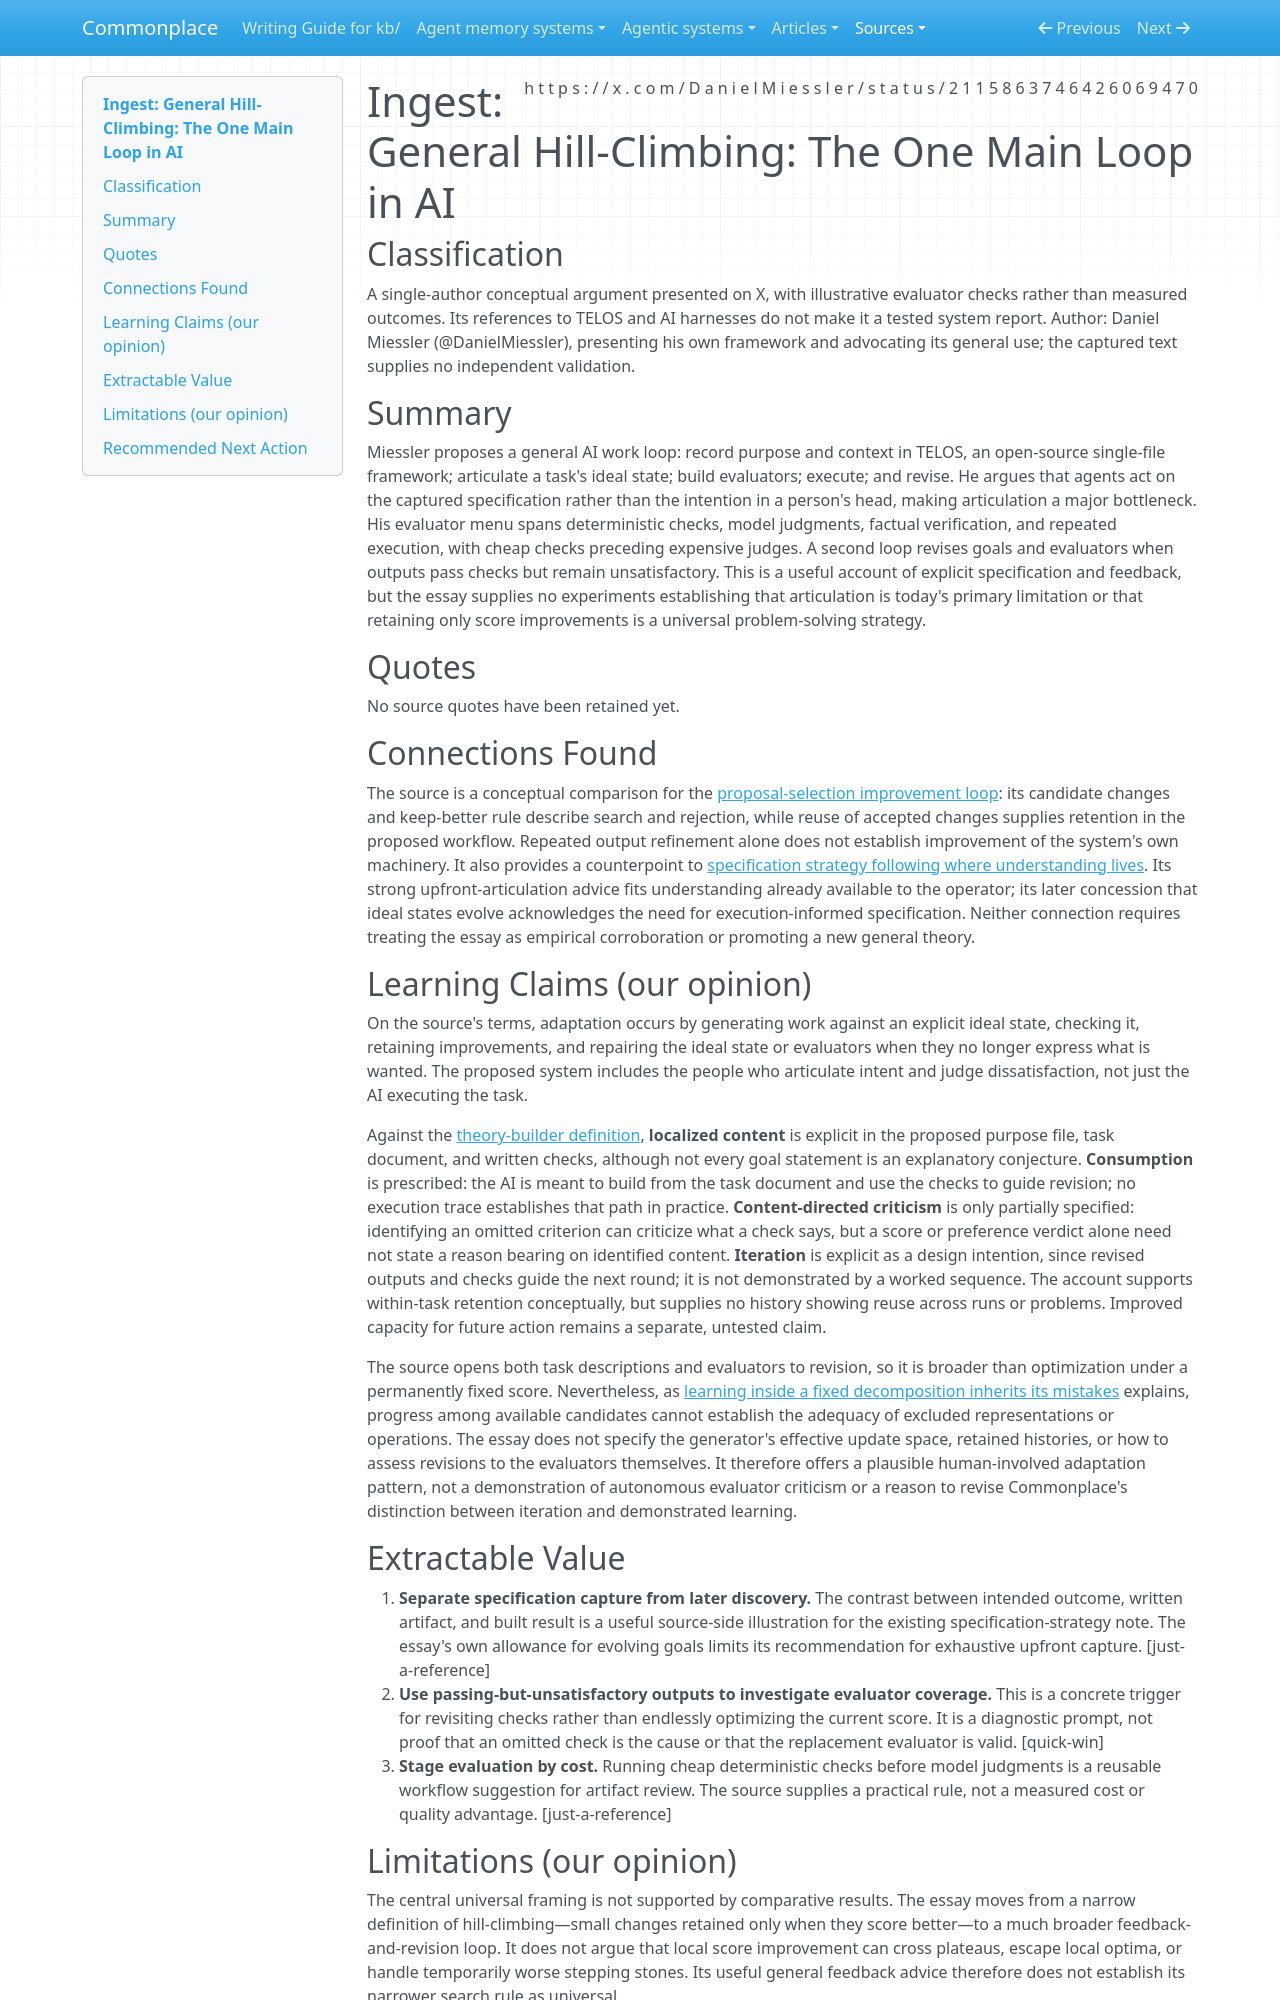

repository: zby/commonplace · page: sources/general-hill-climbing-the-one-main-loop-in-2115863746426069470.ingest/index.html · generator: mkdocs

---
description: "Miessler frames AI work as intent capture, evaluation, and iteration; useful for specification repair, not evidence of universal hill-climbing or autonomous learning."
source: https://x.com/DanielMiessler/status/2115863746426069470
captured: "2026-10-30T17:18:39.820607+00:00"
capture: xdk
genre: conceptual-essay
snapshot_sha256: 25aa8841542ac959714236c72a80537a494f579ff1201b0367d5c3168959ee75
ingested: "2026-10-30"
type: types/ingest-report.md
domains: [hill-climbing, ideal-state-articulation, evaluator-revision]
status_id: 2115863746426069470
conversation_id: 2115863746426069470
post_count: 2
learning_claims: true
---

# Ingest: General Hill-Climbing: The One Main Loop in AI

## Classification

A single-author conceptual argument presented on X, with illustrative evaluator checks rather than measured outcomes. Its references to TELOS and AI harnesses do not make it a tested system report.
Author: Daniel Miessler (@DanielMiessler), presenting his own framework and advocating its general use; the captured text supplies no independent validation.

## Summary

Miessler proposes a general AI work loop: record purpose and context in TELOS, an open-source single-file framework; articulate a task's ideal state; build evaluators; execute; and revise. He argues that agents act on the captured specification rather than the intention in a person's head, making articulation a major bottleneck. His evaluator menu spans deterministic checks, model judgments, factual verification, and repeated execution, with cheap checks preceding expensive judges. A second loop revises goals and evaluators when outputs pass checks but remain unsatisfactory. This is a useful account of explicit specification and feedback, but the essay supplies no experiments establishing that articulation is today's primary limitation or that retaining only score improvements is a universal problem-solving strategy.

## Quotes

No source quotes have been retained yet.

## Connections Found

The source is a conceptual comparison for the [proposal-selection improvement loop](../theory/a-proposal-selection-loop-requires-search-evaluation-and-retention.md): its candidate changes and keep-better rule describe search and rejection, while reuse of accepted changes supplies retention in the proposed workflow. Repeated output refinement alone does not establish improvement of the system's own machinery. It also provides a counterpoint to [specification strategy following where understanding lives](../theory/specification-strategy-should-follow-where-understanding-lives.md). Its strong upfront-articulation advice fits understanding already available to the operator; its later concession that ideal states evolve acknowledges the need for execution-informed specification. Neither connection requires treating the essay as empirical corroboration or promoting a new general theory.

## Learning Claims (our opinion)

On the source's terms, adaptation occurs by generating work against an explicit ideal state, checking it, retaining improvements, and repairing the ideal state or evaluators when they no longer express what is wanted. The proposed system includes the people who articulate intent and judge dissatisfaction, not just the AI executing the task.

Against the [theory-builder definition](../theory/definitions/theory-builder.md), **localized content** is explicit in the proposed purpose file, task document, and written checks, although not every goal statement is an explanatory conjecture. **Consumption** is prescribed: the AI is meant to build from the task document and use the checks to guide revision; no execution trace establishes that path in practice. **Content-directed criticism** is only partially specified: identifying an omitted criterion can criticize what a check says, but a score or preference verdict alone need not state a reason bearing on identified content. **Iteration** is explicit as a design intention, since revised outputs and checks guide the next round; it is not demonstrated by a worked sequence. The account supports within-task retention conceptually, but supplies no history showing reuse across runs or problems. Improved capacity for future action remains a separate, untested claim.

The source opens both task descriptions and evaluators to revision, so it is broader than optimization under a permanently fixed score. Nevertheless, as [learning inside a fixed decomposition inherits its mistakes](../theory/learning-inside-a-fixed-decomposition-inherits-its-mistakes.md) explains, progress among available candidates cannot establish the adequacy of excluded representations or operations. The essay does not specify the generator's effective update space, retained histories, or how to assess revisions to the evaluators themselves. It therefore offers a plausible human-involved adaptation pattern, not a demonstration of autonomous evaluator criticism or a reason to revise Commonplace's distinction between iteration and demonstrated learning.

## Extractable Value

1. **Separate specification capture from later discovery.** The contrast between intended outcome, written artifact, and built result is a useful source-side illustration for the existing specification-strategy note. The essay's own allowance for evolving goals limits its recommendation for exhaustive upfront capture. [just-a-reference]
2. **Use passing-but-unsatisfactory outputs to investigate evaluator coverage.** This is a concrete trigger for revisiting checks rather than endlessly optimizing the current score. It is a diagnostic prompt, not proof that an omitted check is the cause or that the replacement evaluator is valid. [quick-win]
3. **Stage evaluation by cost.** Running cheap deterministic checks before model judgments is a reusable workflow suggestion for artifact review. The source supplies a practical rule, not a measured cost or quality advantage. [just-a-reference]
